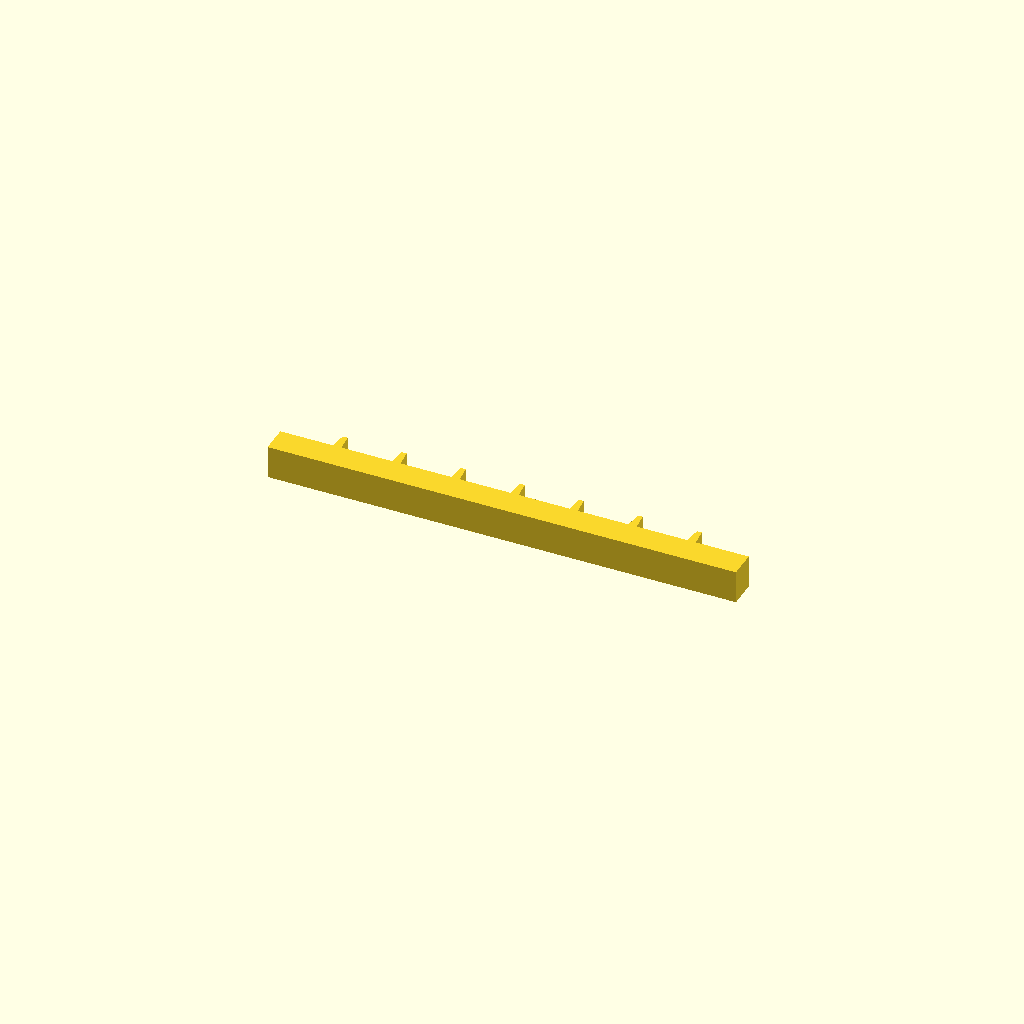
Cell 1: rendered with the file's own defaults.
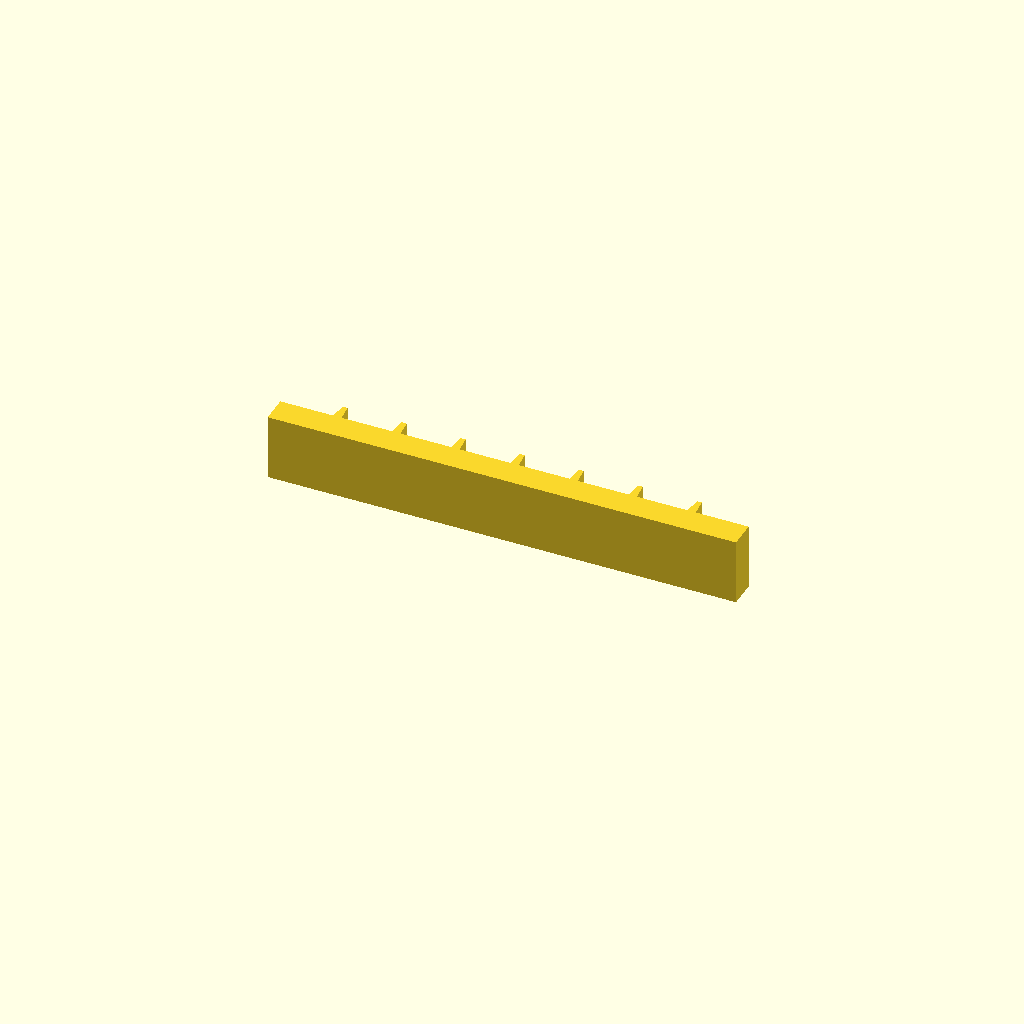
Cell 2: profile_height = 24 (everything else at default).
One fixed orthographic camera (rotation 55°, 0°, 25°; colour scheme Cornfield) for every cell.
OpenSCAD source file optional_data/data/sketch1/rackbars/part_0035.scad:
$fn = 32;

// ----------------------------------------------------------------------
// Gear rack: 7 teeth on a 170 mm bar, pitch 21.43 mm
// ----------------------------------------------------------------------

// --- parameters (mm) ---
profile_height = 12;      // extrusion height
profile_points = 32;      // points of the closed outline

profile = [[0, 0], [170, 0], [170, 10], [150.786, 10], [150.186, 16], [148.386, 16], [147.786, 10], [129.357, 10], [128.757, 16], [126.957, 16], [126.357, 10], [107.929, 10], [107.329, 16], [105.529, 16], [104.929, 10], [86.5, 10], [85.9, 16], [84.1, 16], [83.5, 10], [65.071, 10], [64.471, 16], [62.671, 16], [62.071, 10], [43.643, 10], [43.043, 16], [41.243, 16], [40.643, 10], [22.214, 10], [21.614, 16], [19.814, 16], [19.214, 10], [0, 10]];  // single closed polygon, 32 points, counter clockwise

// --- the one profile operation ---
linear_extrude(height = profile_height) polygon(points = profile);
Parameter table extracted from the source (name, type, default, range or options):
profile_height: number, default 12
profile_points: number, default 32
